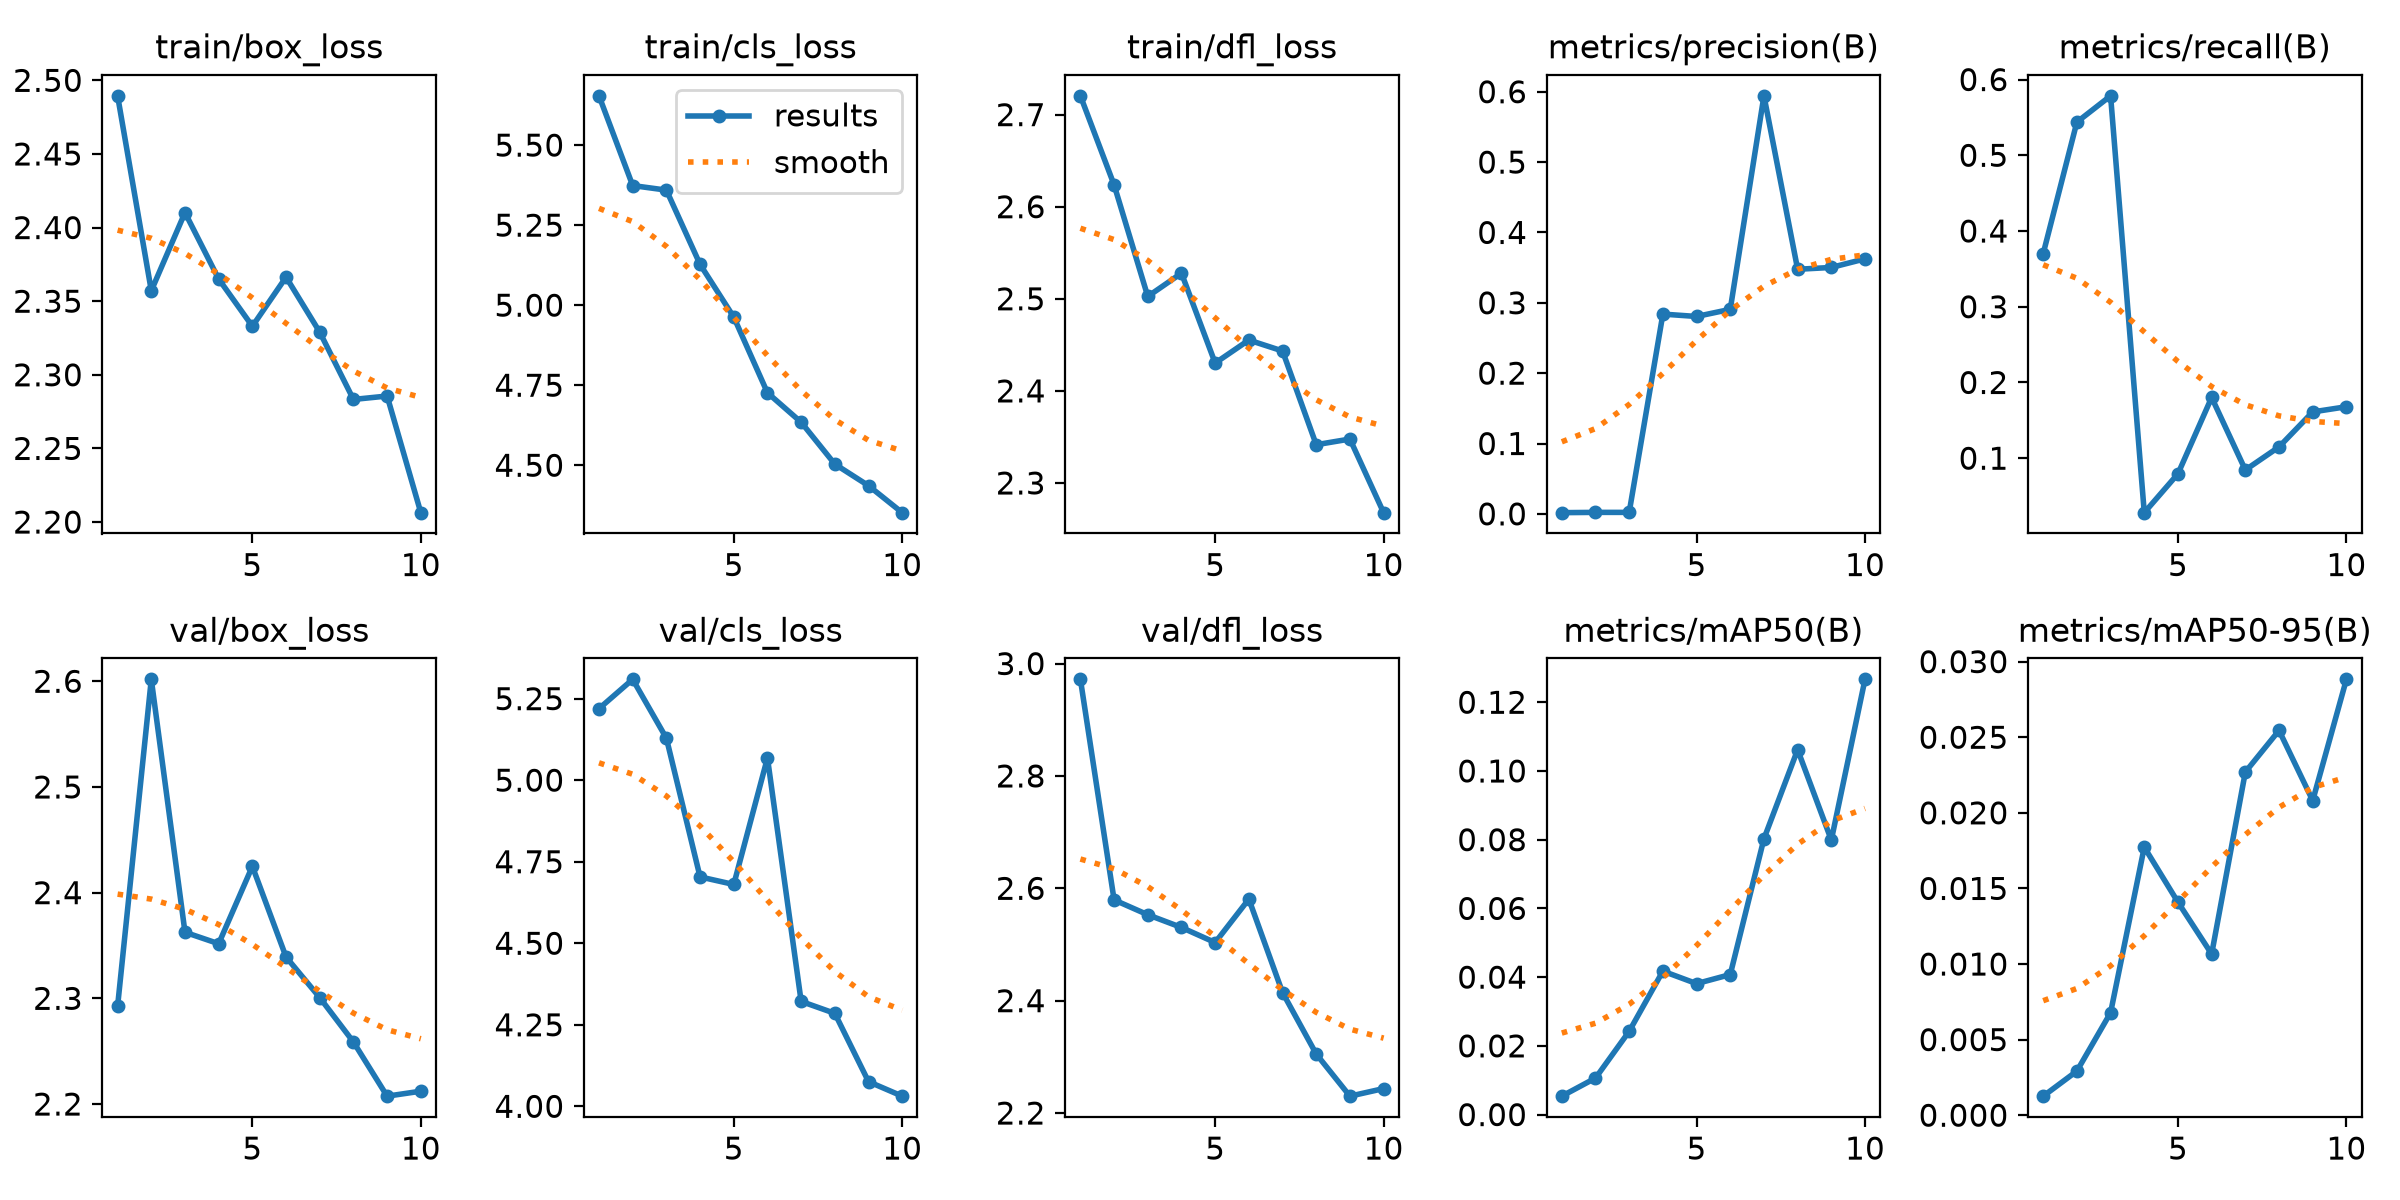

The data file committed next to this chart (first rows):
epoch, time, train/box_loss, train/cls_loss, train/dfl_loss, metrics/precision(B), metrics/recall(B), metrics/mAP50(B), metrics/mAP50-95(B), val/box_loss, val/cls_loss, val/dfl_loss, lr/pg0, lr/pg1, lr/pg2
1, 75.02, 2.489, 5.654, 2.72, 0.0017, 0.3702, 0.00536, 0.00126, 2.293, 5.219, 2.972, 0.0004104, 0.0004104, 0.0004104
2, 146.8, 2.357, 5.374, 2.624, 0.00211, 0.5438, 0.01062, 0.00292, 2.602, 5.309, 2.579, 0.0007452, 0.0007452, 0.0007452
3, 220.8, 2.41, 5.359, 2.503, 0.00209, 0.5785, 0.02423, 0.00678, 2.363, 5.129, 2.553, 0.0009975, 0.0009975, 0.0009975
4, 295.3, 2.365, 5.127, 2.528, 0.2839, 0.02806, 0.04175, 0.01773, 2.352, 4.703, 2.53, 0.0008787, 0.0008787, 0.0008787
5, 371.9, 2.333, 4.963, 2.43, 0.2806, 0.07942, 0.03811, 0.01409, 2.425, 4.68, 2.503, 0.000755, 0.000755, 0.000755
6, 448.4, 2.366, 4.726, 2.455, 0.2907, 0.1802, 0.04075, 0.01066, 2.339, 5.068, 2.581, 0.0006312, 0.0006312, 0.0006312
7, 558.8, 2.329, 4.634, 2.443, 0.5942, 0.08445, 0.08027, 0.0227, 2.301, 4.322, 2.414, 0.0005075, 0.0005075, 0.0005075
8, 713.4, 2.283, 4.503, 2.342, 0.3476, 0.1149, 0.1062, 0.02545, 2.259, 4.285, 2.305, 0.0003837, 0.0003837, 0.0003837
9, 860.1, 2.286, 4.436, 2.348, 0.3502, 0.1611, 0.07989, 0.02081, 2.207, 4.076, 2.23, 0.00026, 0.00026, 0.00026
10, 1009, 2.206, 4.352, 2.268, 0.3625, 0.1679, 0.1267, 0.02883, 2.212, 4.031, 2.244, 0.0001363, 0.0001363, 0.0001363
